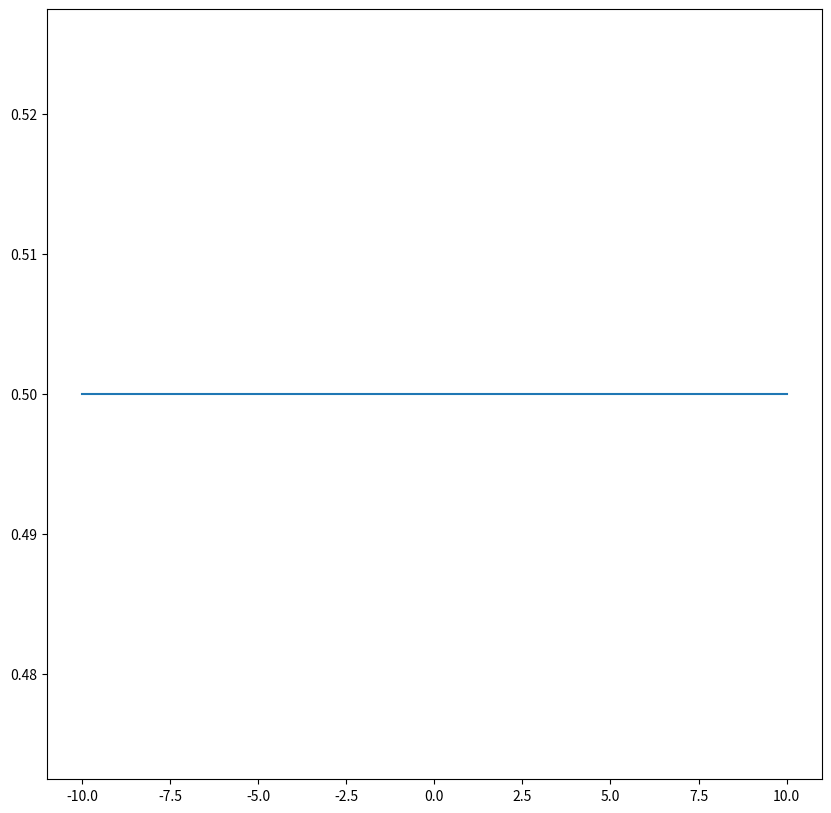
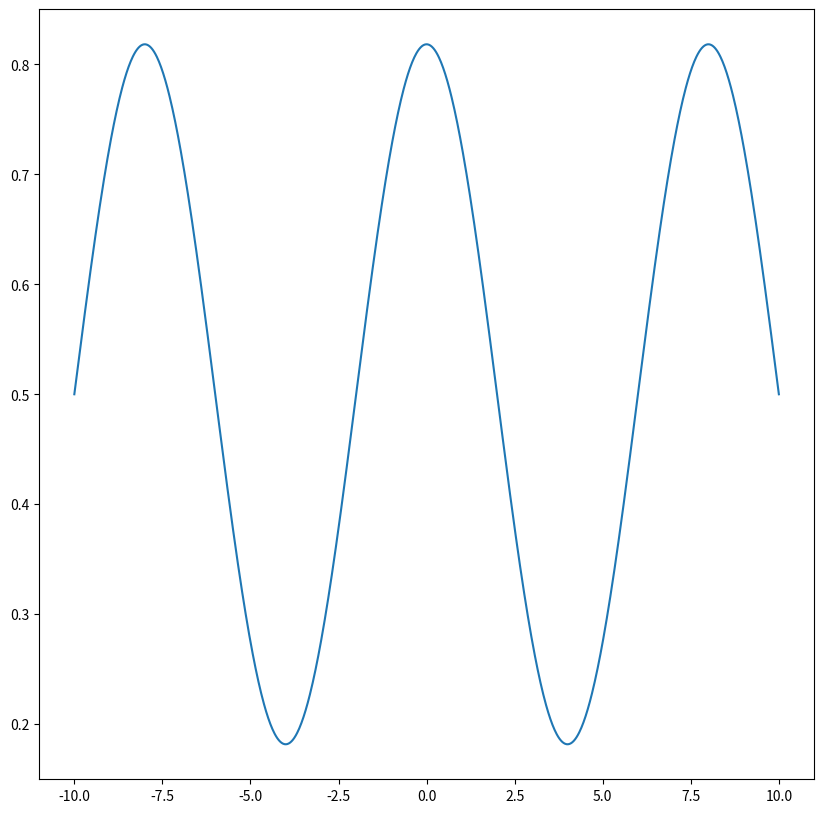
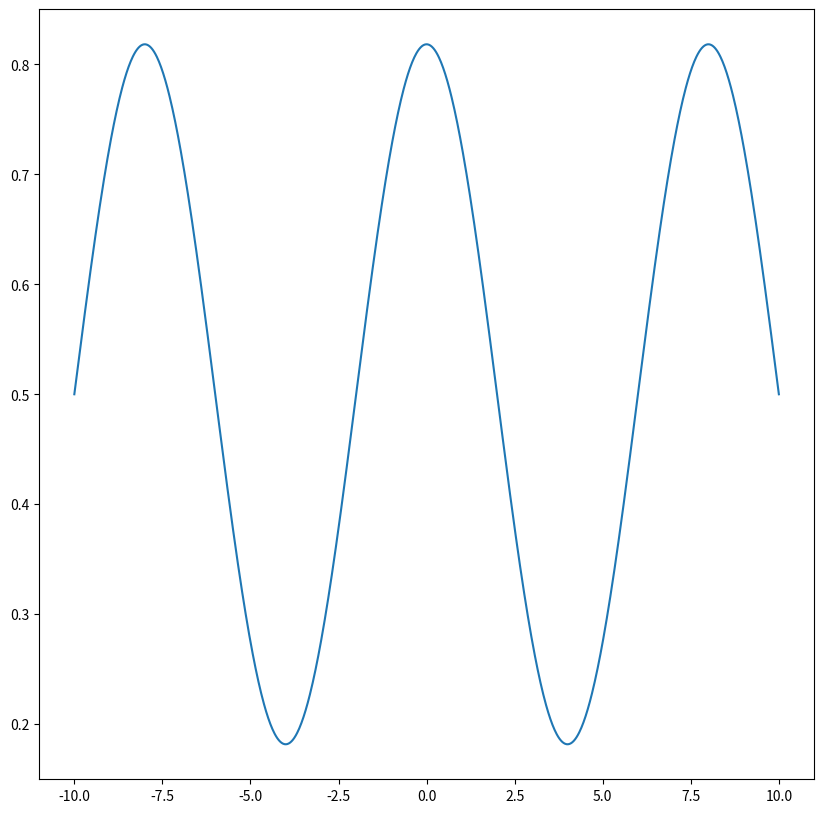
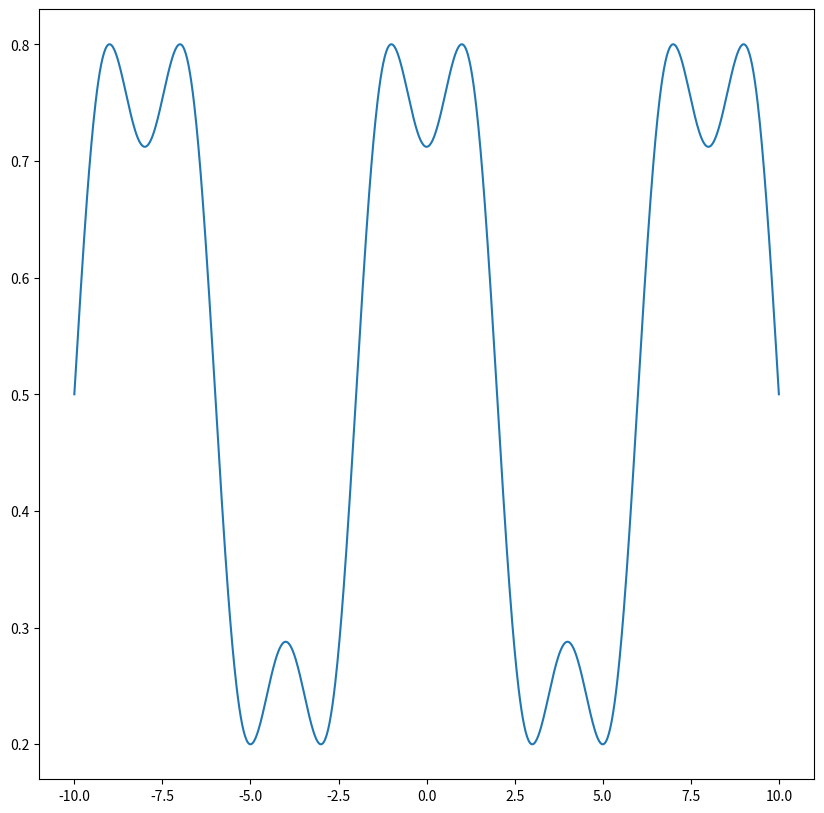
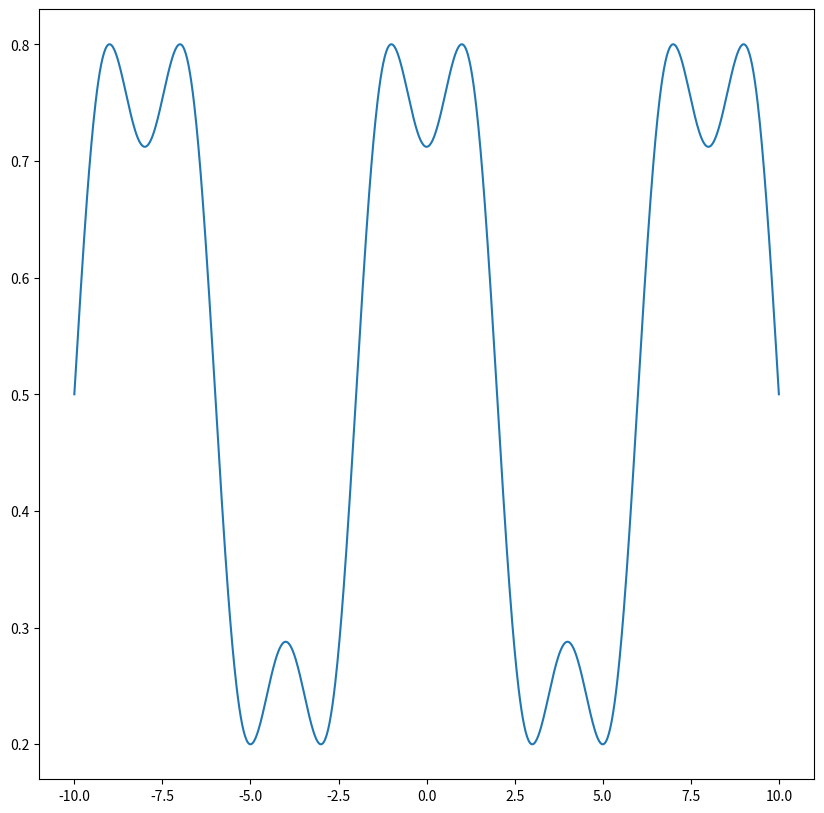
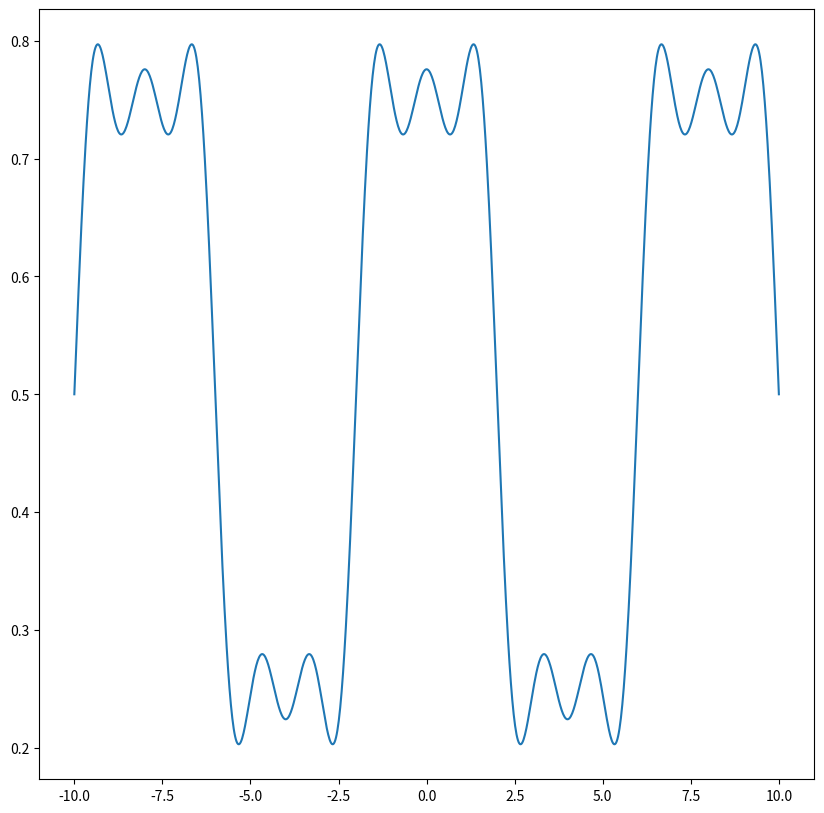
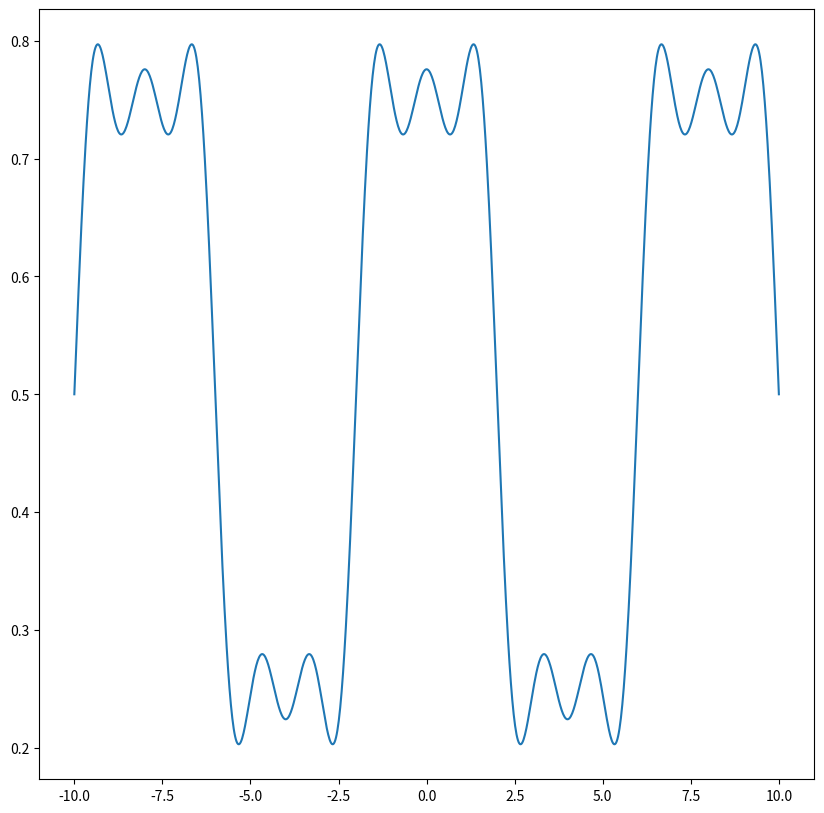
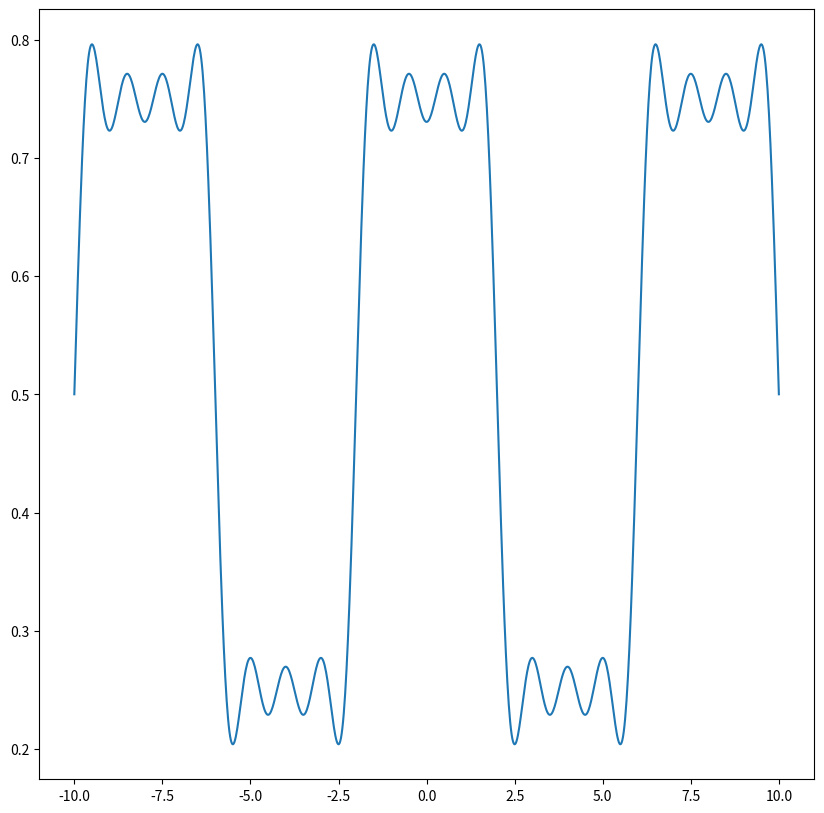
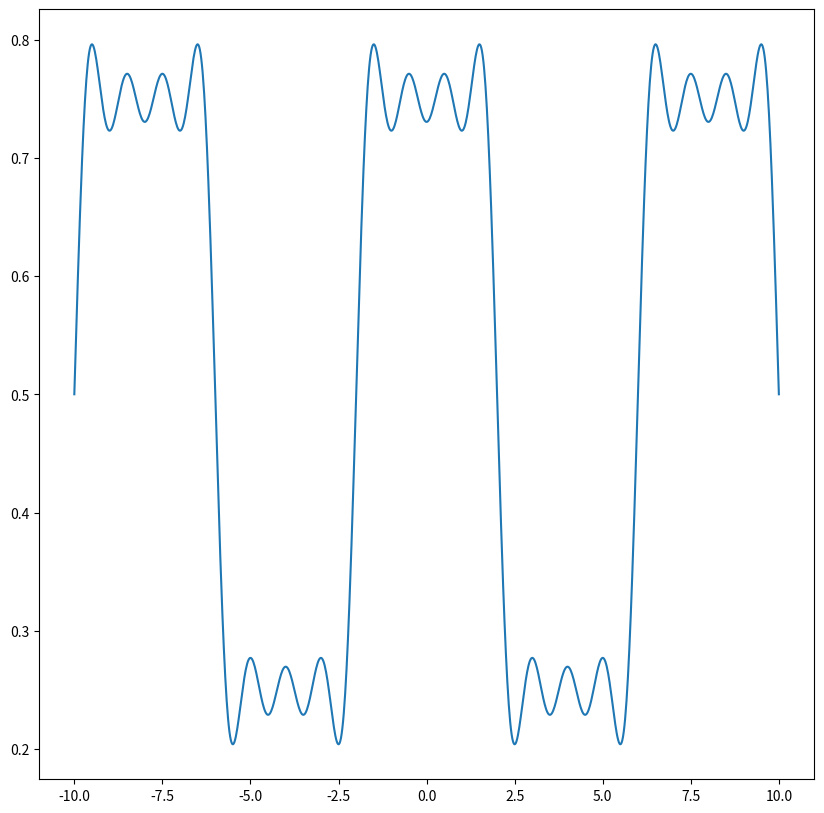
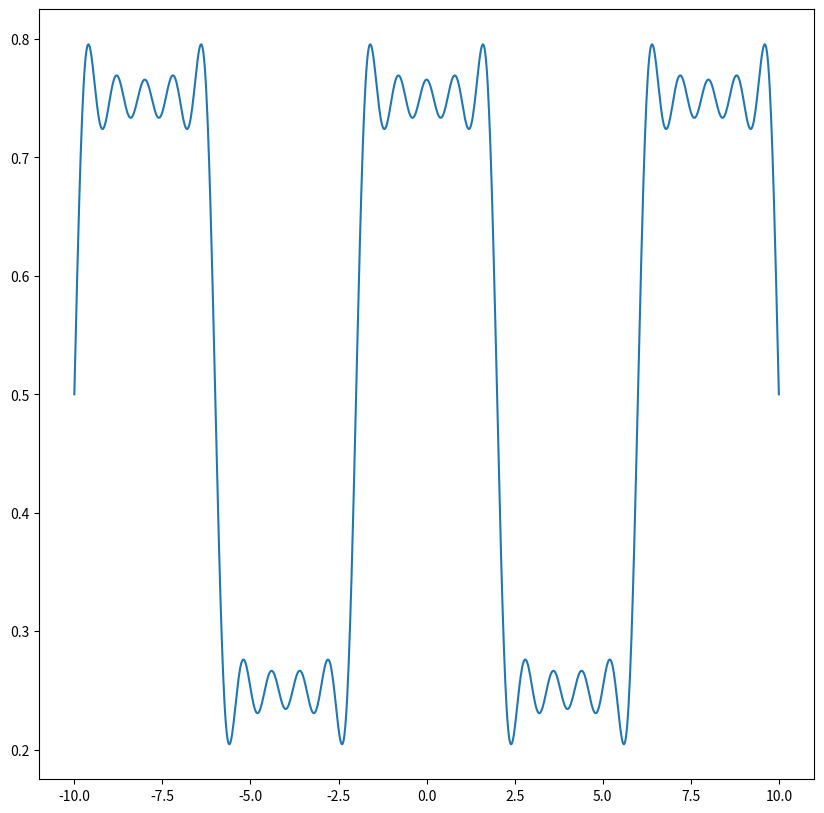
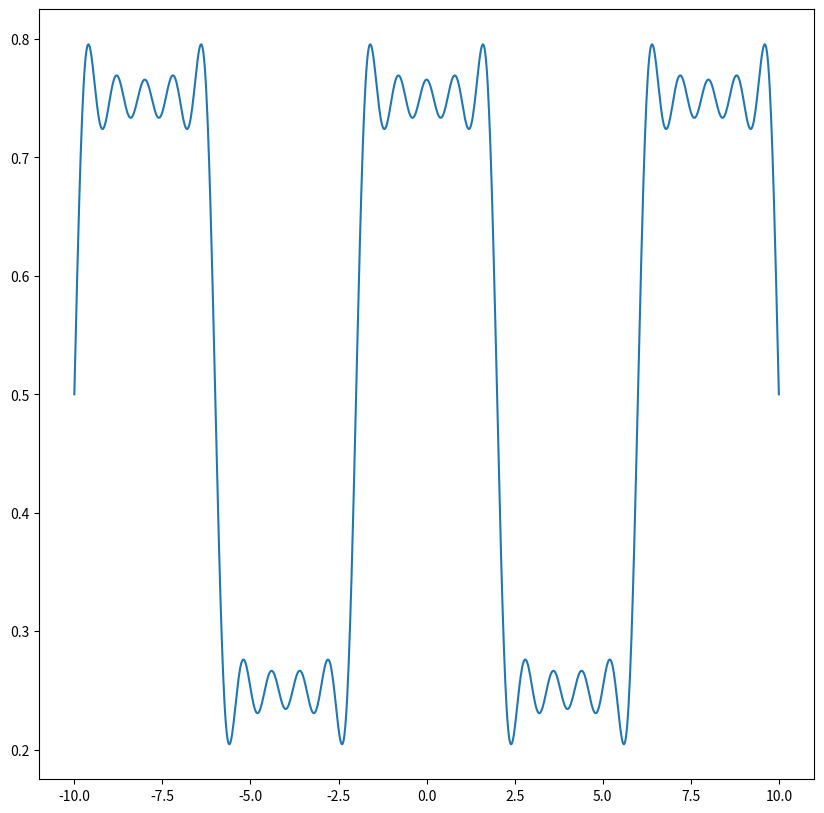

The script that saved these images, in order:
import matplotlib.pyplot as plt
import numpy as np


def a(k):
    a_k = 0.5
    if k > 0:
        a_k = np.sin((k * np.pi) / 2) / (k * np.pi)
    return a_k


if __name__ == '__main__':
    x_t = 0
    t = np.linspace(-10, 10, 1000)

    for k in range(11):
        a_k = a(k)
        x_t += a_k * np.cos(k * t * (np.pi / 4))
        plt.figure(figsize=(10, 10))
        plt.plot(t, x_t)
        plt.show()
